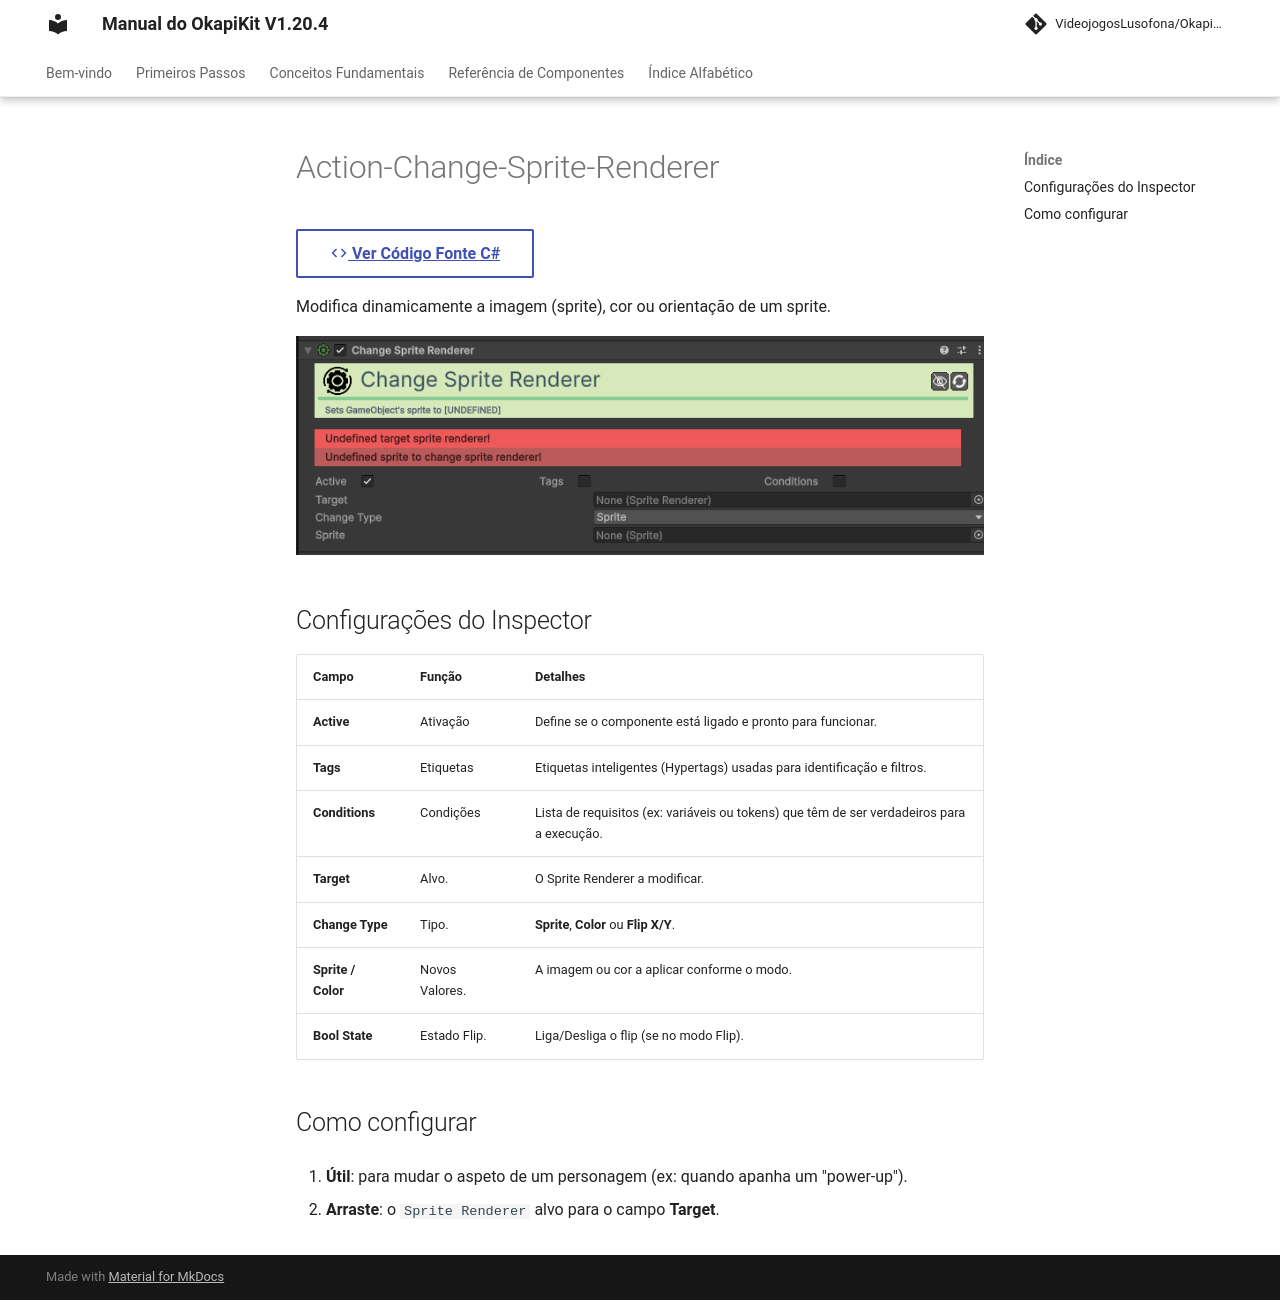

repository: pedrobaratafernandes/okapikit-manual · page: component/action/Action-Change-Sprite-Renderer/index.html · generator: mkdocs

# Action-Change-Sprite-Renderer

[:material-code-tags: Ver Código Fonte C#](https://github.com/VideojogosLusofona/OkapiKit/blob/main/Assets/OkapiKit/Scripts/Actions/ActionChangeSpriteRenderer.cs){ .md-button }



Modifica dinamicamente a imagem (sprite), cor ou orientação de um sprite.

![Action Change Sprite Renderer](../../assets/images/action/Action-Change-Sprite-Renderer.png)

## Configurações do Inspector

| Campo | Função | Detalhes |
| :--- | :--- | :--- |
| **Active** | Ativação | Define se o componente está ligado e pronto para funcionar. |
| **Tags** | Etiquetas | Etiquetas inteligentes (Hypertags) usadas para identificação e filtros. |
| **Conditions** | Condições | Lista de requisitos (ex: variáveis ou tokens) que têm de ser verdadeiros para a execução. |
| **Target** | Alvo. | O Sprite Renderer a modificar. |
| **Change Type** | Tipo. | **Sprite**, **Color** ou **Flip X/Y**. |
| **Sprite / Color** | Novos Valores. | A imagem ou cor a aplicar conforme o modo. |
| **Bool State** | Estado Flip. | Liga/Desliga o flip (se no modo Flip). |

## Como configurar

1. **Útil**: para mudar o aspeto de um personagem (ex: quando apanha um "power-up").

2. **Arraste**: o `Sprite Renderer` alvo para o campo **Target**.
